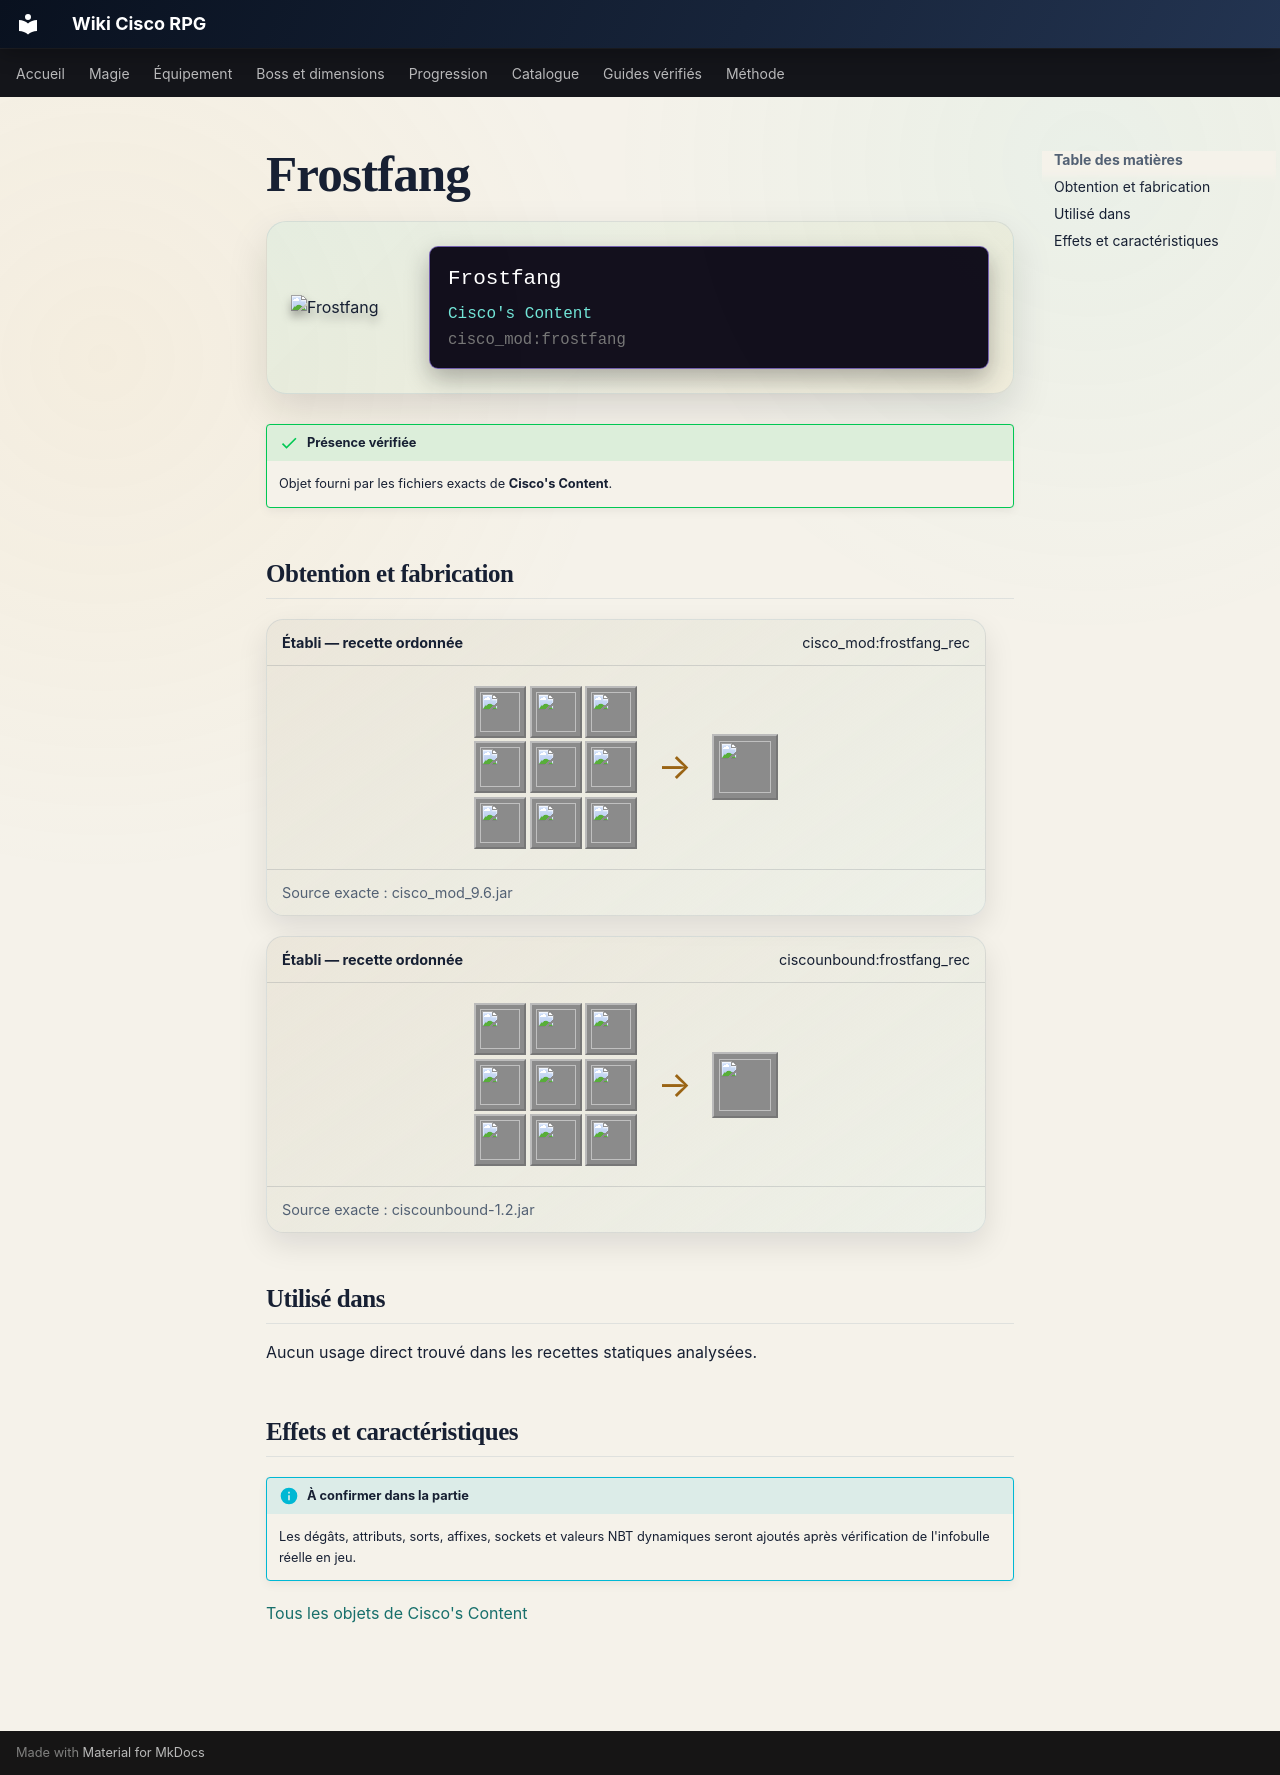

repository: Kloups-Dev/wiki-cisco-rpg · page: catalogue/objets/cisco_mod/frostfang/index.html · generator: mkdocs

# Frostfang

<div class="mc-item-showcase">
<img class="mc-item-icon" src="../../../../assets/generated/items/cisco_mod/frostfang.png" alt="Frostfang">
<div class="mc-tooltip-card">
<div class="mc-tooltip-card__name">Frostfang</div>
<div class="mc-tooltip-card__mod">Cisco&#x27;s Content</div>
<div class="mc-tooltip-card__id">cisco_mod:frostfang</div>
</div>
</div>

!!! success "Présence vérifiée"
    Objet fourni par les fichiers exacts de **Cisco's Content**.

## Obtention et fabrication

<div class="jei-recipe"><div class="jei-recipe__head"><strong>Établi — recette ordonnée</strong><span>cisco_mod:frostfang_rec</span></div><div class="jei-recipe__body"><div class="jei-grid"><a class="jei-slot" href="../../../../catalogue/objets/cisco_mod/divine_core/" title="Divine Ruby (cisco_mod:divine_core)"><img src="../../../../assets/generated/items/cisco_mod/divine_core.png" alt="" loading="lazy"></a><a class="jei-slot" href="../../../../catalogue/objets/cisco_mod/frigidiumingot/" title="Frigidium Ingot (cisco_mod:frigidiumingot)"><img src="../../../../assets/generated/items/cisco_mod/frigidiumingot.png" alt="" loading="lazy"></a><a class="jei-slot" href="../../../../catalogue/objets/cisco_mod/divine_core/" title="Divine Ruby (cisco_mod:divine_core)"><img src="../../../../assets/generated/items/cisco_mod/divine_core.png" alt="" loading="lazy"></a><a class="jei-slot" href="../../../../catalogue/objets/cisco_mod/glacial_core/" title="Glacial Core (cisco_mod:glacial_core)"><img src="../../../../assets/generated/items/cisco_mod/glacial_core.png" alt="" loading="lazy"></a><a class="jei-slot" href="../../../../catalogue/objets/cisco_mod/frigidiumingot/" title="Frigidium Ingot (cisco_mod:frigidiumingot)"><img src="../../../../assets/generated/items/cisco_mod/frigidiumingot.png" alt="" loading="lazy"></a><a class="jei-slot" href="../../../../catalogue/objets/cisco_mod/glacial_core/" title="Glacial Core (cisco_mod:glacial_core)"><img src="../../../../assets/generated/items/cisco_mod/glacial_core.png" alt="" loading="lazy"></a><a class="jei-slot" href="../../../../catalogue/objets/cisco_mod/brilliant_diamond/" title="Brilliant Diamond (cisco_mod:brilliant_diamond)"><img src="../../../../assets/generated/items/cisco_mod/brilliant_diamond.png" alt="" loading="lazy"></a><a class="jei-slot" href="../../../../catalogue/objets/cisco_mod/glacies/" title="Glacies (cisco_mod:glacies)"><img src="../../../../assets/generated/items/cisco_mod/glacies.png" alt="" loading="lazy"></a><a class="jei-slot" href="../../../../catalogue/objets/cisco_mod/brilliant_diamond/" title="Brilliant Diamond (cisco_mod:brilliant_diamond)"><img src="../../../../assets/generated/items/cisco_mod/brilliant_diamond.png" alt="" loading="lazy"></a></div><span class="jei-arrow">→</span><span class="jei-slot jei-slot--result"><img src="../../../../assets/generated/items/cisco_mod/frostfang.png" alt=""></span></div><div class="jei-recipe__source">Source exacte : cisco_mod_9.6.jar</div></div>
<div class="jei-recipe"><div class="jei-recipe__head"><strong>Établi — recette ordonnée</strong><span>ciscounbound:frostfang_rec</span></div><div class="jei-recipe__body"><div class="jei-grid"><a class="jei-slot" href="../../../../catalogue/objets/cisco_mod/divine_core/" title="Divine Ruby (cisco_mod:divine_core)"><img src="../../../../assets/generated/items/cisco_mod/divine_core.png" alt="" loading="lazy"></a><a class="jei-slot" href="../../../../catalogue/objets/cisco_mod/frigidiumingot/" title="Frigidium Ingot (cisco_mod:frigidiumingot)"><img src="../../../../assets/generated/items/cisco_mod/frigidiumingot.png" alt="" loading="lazy"></a><a class="jei-slot" href="../../../../catalogue/objets/cisco_mod/divine_core/" title="Divine Ruby (cisco_mod:divine_core)"><img src="../../../../assets/generated/items/cisco_mod/divine_core.png" alt="" loading="lazy"></a><a class="jei-slot" href="../../../../catalogue/objets/cisco_mod/glacial_core/" title="Glacial Core (cisco_mod:glacial_core)"><img src="../../../../assets/generated/items/cisco_mod/glacial_core.png" alt="" loading="lazy"></a><a class="jei-slot" href="../../../../catalogue/objets/cisco_mod/frigidiumingot/" title="Frigidium Ingot (cisco_mod:frigidiumingot)"><img src="../../../../assets/generated/items/cisco_mod/frigidiumingot.png" alt="" loading="lazy"></a><a class="jei-slot" href="../../../../catalogue/objets/cisco_mod/glacial_core/" title="Glacial Core (cisco_mod:glacial_core)"><img src="../../../../assets/generated/items/cisco_mod/glacial_core.png" alt="" loading="lazy"></a><a class="jei-slot" href="../../../../catalogue/objets/cisco_mod/brilliant_diamond/" title="Brilliant Diamond (cisco_mod:brilliant_diamond)"><img src="../../../../assets/generated/items/cisco_mod/brilliant_diamond.png" alt="" loading="lazy"></a><a class="jei-slot" href="../../../../catalogue/objets/cisco_mod/glacies/" title="Glacies (cisco_mod:glacies)"><img src="../../../../assets/generated/items/cisco_mod/glacies.png" alt="" loading="lazy"></a><a class="jei-slot" href="../../../../catalogue/objets/cisco_mod/brilliant_diamond/" title="Brilliant Diamond (cisco_mod:brilliant_diamond)"><img src="../../../../assets/generated/items/cisco_mod/brilliant_diamond.png" alt="" loading="lazy"></a></div><span class="jei-arrow">→</span><span class="jei-slot jei-slot--result"><img src="../../../../assets/generated/items/cisco_mod/frostfang.png" alt=""></span></div><div class="jei-recipe__source">Source exacte : ciscounbound-1.2.jar</div></div>

## Utilisé dans

Aucun usage direct trouvé dans les recettes statiques analysées.

## Effets et caractéristiques

!!! info "À confirmer dans la partie"
    Les dégâts, attributs, sorts, affixes, sockets et valeurs NBT dynamiques seront ajoutés après vérification de l'infobulle réelle en jeu.

[Tous les objets de Cisco's Content](../../../contenu/cisco-content.md)
